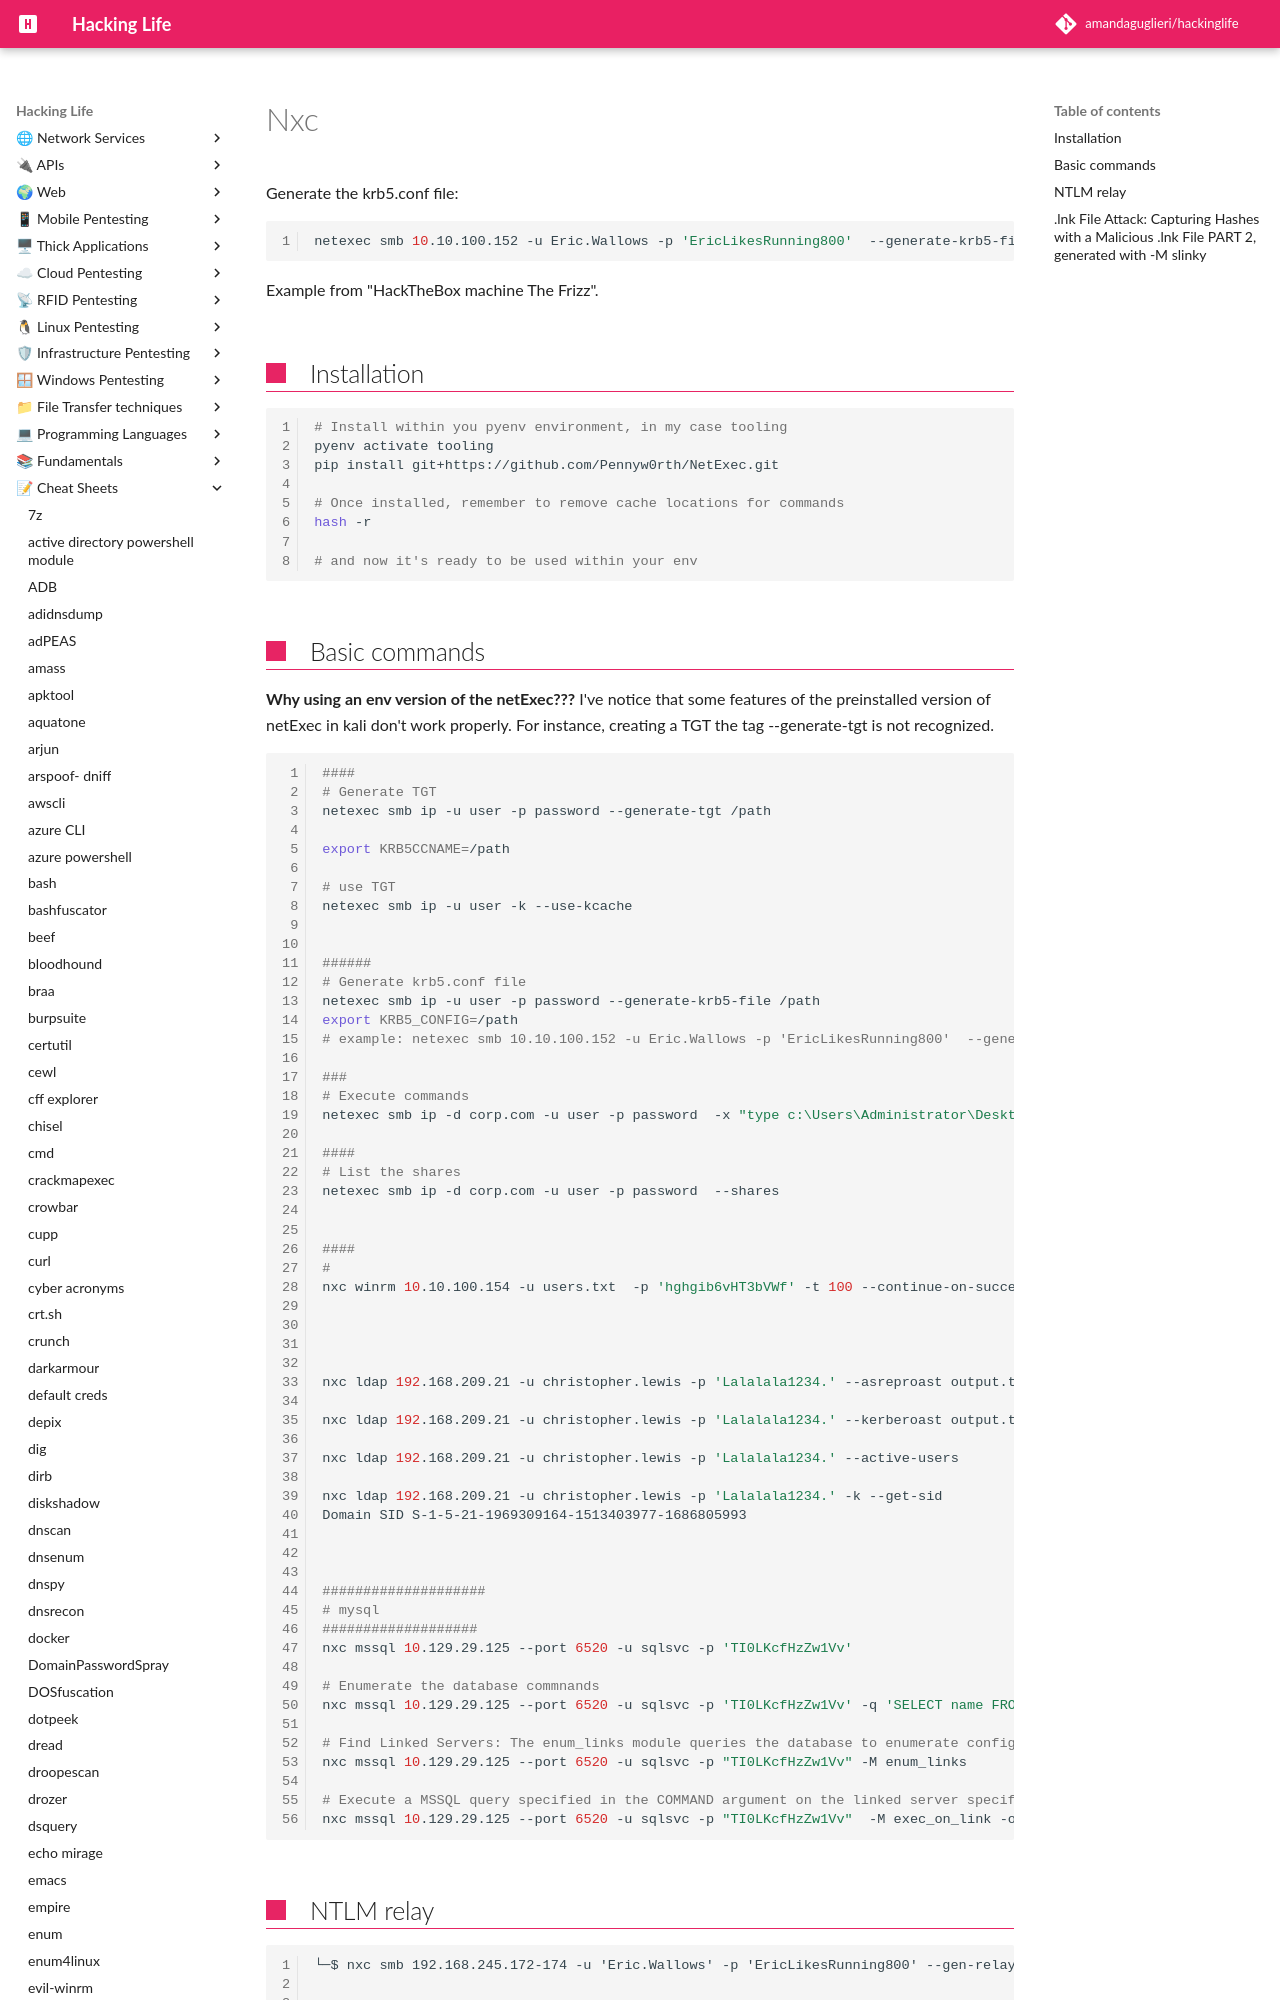

repository: amandaguglieri/hackinglife · page: nxc-netexec/index.html · generator: mkdocs

---
title: nxc
author: amandaguglieri  
draft: false  
TableOfContents: true  
tags:
- factive directory
---


# Nxc



Generate the krb5.conf file:

```bash
netexec smb 10.10.100.152 -u Eric.Wallows -p 'EricLikesRunning800'  --generate-krb5-file krb5.conf

```

Example from "HackTheBox machine The Frizz".


## Installation

```bash
# Install within you pyenv environment, in my case tooling
pyenv activate tooling
pip install git+https://github.com/Pennyw0rth/NetExec.git    

# Once installed, remember to remove cache locations for commands
hash -r

# and now it's ready to be used within your env
```
